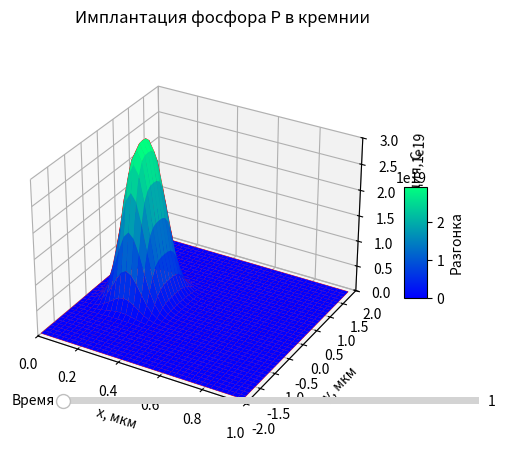

Generate this figure with matplotlib:
import matplotlib.pyplot as plt #Библиотека для работы с отображением данных
import numpy as np #Библиотека для работы с данными
import math #Библиотека для математических операций
from mpl_toolkits.mplot3d import Axes3D #Импорт инструмента для рисования в 3D
from scipy.special import erfc #Импорт функции ошибок
from matplotlib.widgets import Slider #слайдер для того, чтобы выбирать время
#Константы
q = 1.6e-19
k = 1.38e-23 / q

#Класс кремния, включает зависимости и константы спецефичные для него
class Si:

    def Eg(self, temperature):
        return 1.17 - 4.73e-4 / (temperature + 636) * temperature ** 2

    def Nv(self, temperature):
        return 4.82e15 * (self.m_dp ** 1.5) * (temperature ** 1.5)

    def Nc(self, temperature):
        return 4.82e15 * (self.m_dn ** 1.5) * (temperature ** 1.5)

    def ni(self, temperature):
        return ((self.Nc(temperature) * self.Nv(temperature)) ** 0.5) * math.exp(
            -1 * self.Eg(temperature) / (2 * temperature * k))

    def Rp(self, E):
        return self.a1 * E ** self.a2 + self.a3

    def dRp(self, E):
        return self.a4 * E ** self.a5 + self.a6

    def gamma(self, E):
        return self.a7 / (self.a8 + E) + self.a9

    def betta(self, E):
        return self.a10 / (self.a11 + E) + self.a12 + self.a13 * E

    def dRpl(self, E):
        return np.sqrt(2 * self.Rp(E) / (self.Se + self.Sn) * E - self.dRp(E) ** 2 - self.dRp(E) ** 2)

#Класс фосфора создается на основе кремния. Вносятся зависимости a-шек
class Phosfor(Si):

    def __init__(self):
        self.a1 = 0.001555
        self.a2 = 0.958
        self.a3 = 0.000828
        self.a4 = 0.002242
        self.a5 = 0.659
        self.a6 = -0.003435
        self.a7 = 336.2
        self.a8 = 199.3
        self.a9 = -1.386
        self.a10 = 54.45
        self.a11 = 55.74
        self.a12 = 1.865
        self.a13 = 0.00482
        # для dRpl
        self.Se = 520
        self.Sn = 1833.33
        # Дозаполнение параметров самого кремния
        self.m_dn = 1.08
        self.m_dp = 0.59
        self.epsilon = 11.7
        self.mu_n_300 = 1350
        self.mu_p_300 = 450

#Создаем объект фосфора
Phosfor = Phosfor()

#Функция расчитывающая поток примеси через двумерную поверхность
def F(x, y, Q, dRp, Rp, dRpl, a):
    return Q / np.sqrt(2 * np.pi) / dRp / 1e-4 * np.exp(-(x - Rp) ** 2 / 2 / dRp ** 2) / 2 * (
                erfc((y - a) / np.sqrt(2) / dRpl) - erfc((y + a) / np.sqrt(2) / dRpl))


#Функция расчета коэфициента диффузии
def Dif(C, temperature, ni):
    #Составной D для фосфора
    D0 = 3.85*math.exp(-3.66/(k*temperature))
    D1 = 4.44*2*C/ni*math.exp(-4/(k*temperature))
    D2 = 44.2*math.exp(-4.37/(k*temperature))*((C*2/ni)**2)
    return D0+D1+D2

#Функция для расчета распределения с течением времени
def in_time(y, n, dx, T, ni):
    a = np.empty(n)
    b = np.empty(n)
    d = np.empty(n)
    r = np.empty(n)
    delta = np.empty(n)
    lyamda = np.empty(n)
    if n == 40:
        d[0] = 1
        a[0] = -1
    else:
        d[0] = 0
        a[0] = 1
    b[0] = 0
    r[0] = 0
    d[-1] = 0
    a[-1] = 1
    b[-1] = 0
    r[-1] = 0
    delta[0] = -d[0] / a[0]
    lyamda[0] = r[0] / a[0]
    dt = 60
    for i in range(1, n - 1, 1):
        a[i] = -(2 + (dx ** 2 * 1e-8) / (Dif(y[i], T, ni) * dt))
        r[i] = -(((dx ** 2 * 1e-8) * y[i]) / (Dif(y[i], T, ni) * dt))
        b[i] = 1
        d[i] = 1
    for i in range(1, n, 1):
        delta[i] = -d[i] / (a[i] + b[i] * delta[i - 1])
        lyamda[i] = (r[i] - b[i] * lyamda[i - 1]) / (a[i] + b[i] * delta[i - 1])
    y[-1] = lyamda[-1]
    for i in range(n - 2, -1, -1):
       y[i] = delta[i] * y[i + 1] + lyamda[i]
    return y


#Класс рисующий в 3d пространсве с входными данными методолм draw
class Plot:
    Y = []
    X = []
    #Функция выполняющая расчет с задаными параметрами и отвечающая за отображение всей области графика
    def draw(self, start, end, x, dx, xmax, T, Rp, dRp, dRpl, Q, ni, t):
        for i in range(len(x)-1, 0, -1):
            if i % 2 == 0:
                self.Y.append(-2*x[i])
        for j in range(0, len(x), 1):
            self.X.append(x[j])
            if j % 2 == 0:
                self.Y.append(2*x[j])
        dy = dx
        X, Y = np.meshgrid(self.X, self.Y)
        Z = X ** 2 - Y ** 2
        for i in range(0, len(self.Y), 1):
            for j in range(0, len(self.X), 1):
                Z[i][j] = F(X[i][j], Y[i][j], Q, dRp, Rp, dRpl, xmax / 2)
        fig = plt.figure('graph')
        ax = fig.add_subplot(111, projection='3d')
        ax.set_xlim(0, xmax)
        ax.set_ylim(-2*xmax , 2*xmax)
        ax.set_zlim(0, 3e19)
        ax.set_xlabel('x, мкм')
        ax.set_ylabel('y, мкм')
        ax.set_zlabel('Концентрация, C')
        surface = ax.plot_wireframe(X, Y, Z, rstride=1, cstride=1, color='red', linewidth=0.5, label='Загонка')
        surface2 = ax.plot_surface(X, Y, Z, cmap='winter', edgecolor='none')
        fig.suptitle('Имплантация фосфора P в кремнии')
        ax_time = plt.axes([0.25, 0.15, 0.65, 0.03], facecolor='lightgoldenrodyellow')
        Time = Slider(ax_time, 'Время', 1, 20, valinit=0,  valstep=1, dragging=True)
        colourbar = fig.colorbar(surface2, shrink=0.3, aspect=5, orientation='vertical', label='Разгонка')
        #Обновляет график при изменении значения слайдера
        def update(val):
            ax.clear()
            X_r = X.copy()
            Y_r = Y.copy()
            Z_r = Z.copy()
            ax.set_xlim(0, xmax)
            ax.set_ylim(-2 * xmax, 2 * xmax)
            ax.set_zlim(0, 3e19)
            ax.set_xlabel('x, мкм')
            ax.set_ylabel('y, мкм')
            ax.set_zlabel('Концентрация, C')
            t = int(Time.val)
            for j in range(1, t, 1):
                for i in range(0, len(Z_r[1, :]), 1):
                    Z_r[:, i] = in_time(Z_r[:, i], end - 1, dx, T, ni)
                for i in range(0, len(Z[:, 1]), 1):
                    Z_r[i] = in_time(Z_r[i], end, dy, T, ni)
            surface2 = ax.plot_surface(X_r, Y_r, Z_r, cmap='winter', edgecolor='none')
            surface = ax.plot_wireframe(X, Y, Z, rstride=1, cstride=1, color='red', linewidth=0.5, label='Загонка')
            ax.legend(title="Обозначения")
        #обновляет зграфик при изменении слайдера
        Time.on_changed(update)
        plt.show()

Plot = Plot()


#Объеденяющая функция задающая параметры загонки и разгонки примеси по входным данным (передаются в draw)
def implant(impurity, Q, E, T, t):
    if impurity == 'Phosfor':
        sc = Phosfor
    Rp = sc.Rp(E)
    dRp = sc.dRp(E)
    dRpl = sc.dRpl(E)
    g = sc.gamma(E)
    b = sc.betta(E)
    ni = sc.ni(T)
    print("Rp = %.4f " % Rp, "dRp = %.4f " % dRp, "dRpl = %.4f " % dRpl, "gamma = %.4f " % g, "betta = %.4f " % b)
    print("ni = " + str(sc.ni(T)))
    print('Пожалуйста, подождите. Моделирование процесса занимает какое-то время...')
    n = 40
    xmax = 1
    dx = xmax / n
    x = np.empty(n)
    for i in range(0, n):
        if i == 0:
            x[i] = 0
        else:
            x[i] = x[i - 1] + dx
    Plot.draw(0, n, x, dx, xmax, T, Rp, dRp, dRpl, Q, ni, t)

#Вызов функции для расчета
implant('Phosfor', 5e14, 180, 1371, 20)
